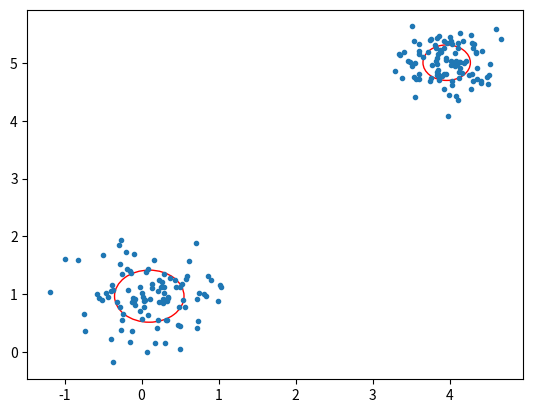

Source code (Python):
import numpy as np
from numpy.linalg import *
import matplotlib.pyplot as plt


def gaussian(x_, mean_, cov_):
    dim = mean_.shape[0]
    x_hat = (x_-mean_).reshape((-1, 1, dim))
    N = np.sqrt((2*np.pi)**dim * det(cov_))
    fac = np.einsum('...k,kl,...l->...', x_hat, inv(cov_), x_hat)
    return np.exp(-fac / 2) / N


def generate_data(mean_, cov_, size_):
    return np.random.multivariate_normal(mean_, cov_, size_)


class GaussianMixture:
    '''
    input: data and number of clusters
    '''
    def __init__(self, data_, k_):
        self.data = data_
        self.dim = self.data.shape[1]  # dimension of the Gaussian model
        self.K = k_  # number of clusters

        # Initialize the mean
        num = self.data.shape[0]//self.K

        self.mean = []
        self.cov = []
        for k in range(self.K):
            self.mean.append(np.sum(self.data[k*num:(k+1)*num, ...], axis=0)/num)
            self.cov.append(np.identity(self.dim))
        self.weight = np.array([1.0 for _ in range(self.K)])
        self.likelihood = 0.

    def __expectation__(self):
        prob_con = [gaussian(self.data, self.mean[k], self.cov[k])*self.weight[k] for k in range(self.K)]
        total = sum(prob_con)  # sum up over clusters
        self.prob = [prob_con[k]/total for k in range(self.K)]

    def __maximization__(self):
        for k in range(self.K):
            p_total = np.sum(self.prob[k])
            p_weighted = self.prob[k].reshape((-1, 1))*self.data

            #  update new mean
            p_weighted_sum = np.sum(p_weighted, axis=0)
            self.mean[k] = p_weighted_sum/p_total

            # update new covariance
            p_hat = self.data-self.mean[k]
            p_cov = self.prob[k].reshape((-1, 1, 1))*p_hat[:, :, None]*p_hat[:, None, :]  # batch cross dot
            p_cov = np.sum(p_cov, axis=0)
            self.cov[k] = p_cov/p_total
            self.weight[k] = p_total/self.data.shape[0]

    def train(self):
        self.__expectation__()
        self.__maximization__()

    def getLikelihood(self):
        likelihood = [gaussian(self.data, self.mean[k], self.cov[k]) * self.weight[k] for k in range(self.K)]
        likelihood = np.sum(np.log(sum(likelihood)))
        return likelihood

    def getModel(self):
        return self.mean, self.cov, self.weight

    def getPdf(self, x_):
        pdf = np.zeros(x_.shape[0])
        for k in range(self.K):
            pdf += self.weight[k]*gaussian(x_, self.mean[k], self.cov[k]).reshape((-1))
        return pdf


if __name__ == "__main__":
    #  Gaussian model: [mean, cov]
    G1 = [np.array([0, 1]), np.identity(2)*0.2]
    G2 = [np.array([4,5]), np.identity(2)*0.1]
    G_list = [G1, G2]
    K = len(G_list)  # number of clusters

    #  Generate training data
    data_list = [generate_data(G_list[k][0], G_list[k][1], 100) for k in range(K)]
    data = np.concatenate(data_list)

    #  Mixture Gaussian model
    n_iterations = 20
    mix = GaussianMixture(data, len(G_list))
    [mix.train() for i in range(n_iterations)]
    mean, var, _ = mix.getModel()

    #  Plot results
    plt.figure()
    plt.plot(data[:, 0], data[:, 1], '.')
    circle = []
    for k in range(K):
        circle.append(plt.Circle(mean[k], np.sqrt(var[k][0, 0]), edgecolor='r', facecolor='none'))
        plt.gcf().gca().add_artist(circle[k])

    plt.show()

    '''
    #  Generate ground truth
    x_gt = np.linspace(-10, 15, 300)
    y_gt_list = [Gaussian(x_gt, G_list[k][0], G_list[k][1]) for k in range(K)]
    y_gt = sum(y_gt_list)/K

    plt.figure()
    plt.plot(x_gt, y_gt)

    #  Plot results
    #data = np.sort(data, axis=0)
    prob = mix.getPdf(data)
    print(data.shape)
    plt.plot(data, prob, '.')
    plt.show()
    '''
